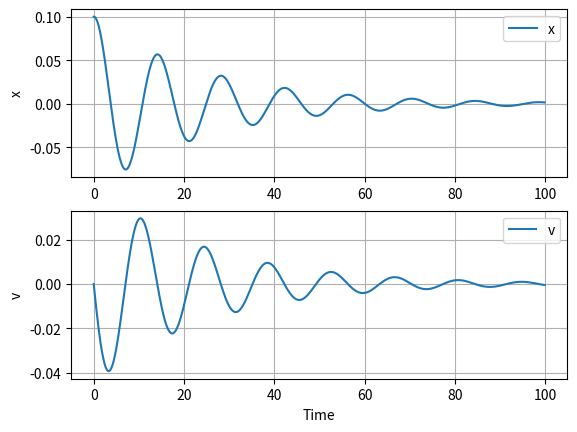

Here is the Python script that generated this plot:
import matplotlib.pyplot as plt
import csv

# parameter
x = 0.1
v = 0.0
t = 0.0

k = 0.2
c = 0.1
m = 1.0

dt = 0.1

# graph data array
gt = []
gx = []
gv = []

# time loop
for i in range(1000):

    gt.append(t)
    gx.append(x)
    gv.append(v)

    """x = x + dt * v
    v = v + dt * (-k * x - c * v) / m
    t = t + dt"""

    fx = v
    fv = (-k * x - c * v) / m
    x = x + dt * fx
    v = v + dt * fv
    t = t + dt





# graph plot
plt.subplot(2,1,1)
plt.plot(gt, gx)
plt.ylabel('x')
plt.legend(['x'])
plt.grid()

plt.subplot(2,1,2)
plt.plot(gt, gv)
plt.xlabel('Time')
plt.ylabel('v')
plt.legend(['v'])
plt.grid()

plt.show()